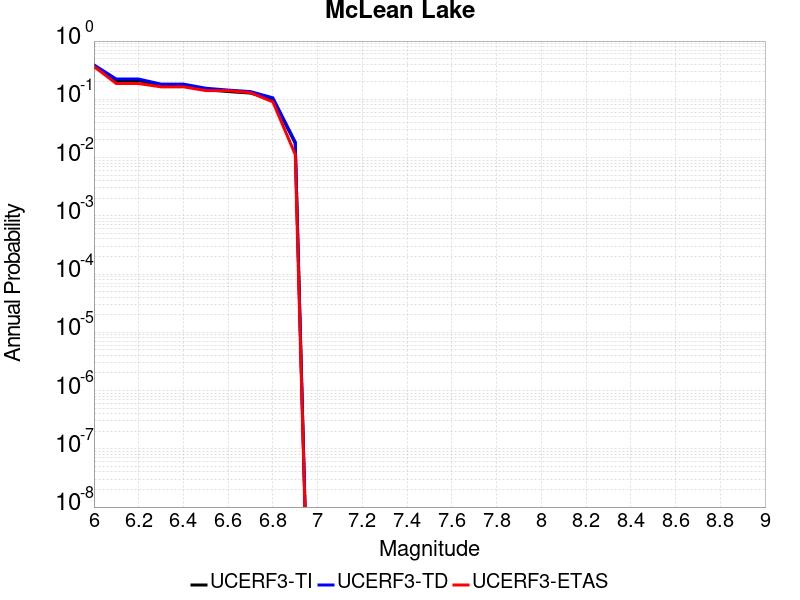

Values plotted in this chart, from the file beside it:
Magnitude, UCERF3-TI Prob, UCERF3-TD Prob, UCERF3-ETAS Prob
6.0, 0.3642, 0.3902, 0.3672
6.1, 0.2106, 0.2227, 0.1864
6.2, 0.2106, 0.2227, 0.1864
6.3, 0.1725, 0.1824, 0.1638
6.4, 0.1725, 0.1824, 0.1638
6.5, 0.1464, 0.155, 0.1412
6.6, 0.1359, 0.144, 0.1412
6.7, 0.1279, 0.1357, 0.1299
6.8, 0.09964, 0.1061, 0.0904
6.9, 0.01768, 0.0185, 0.0113
